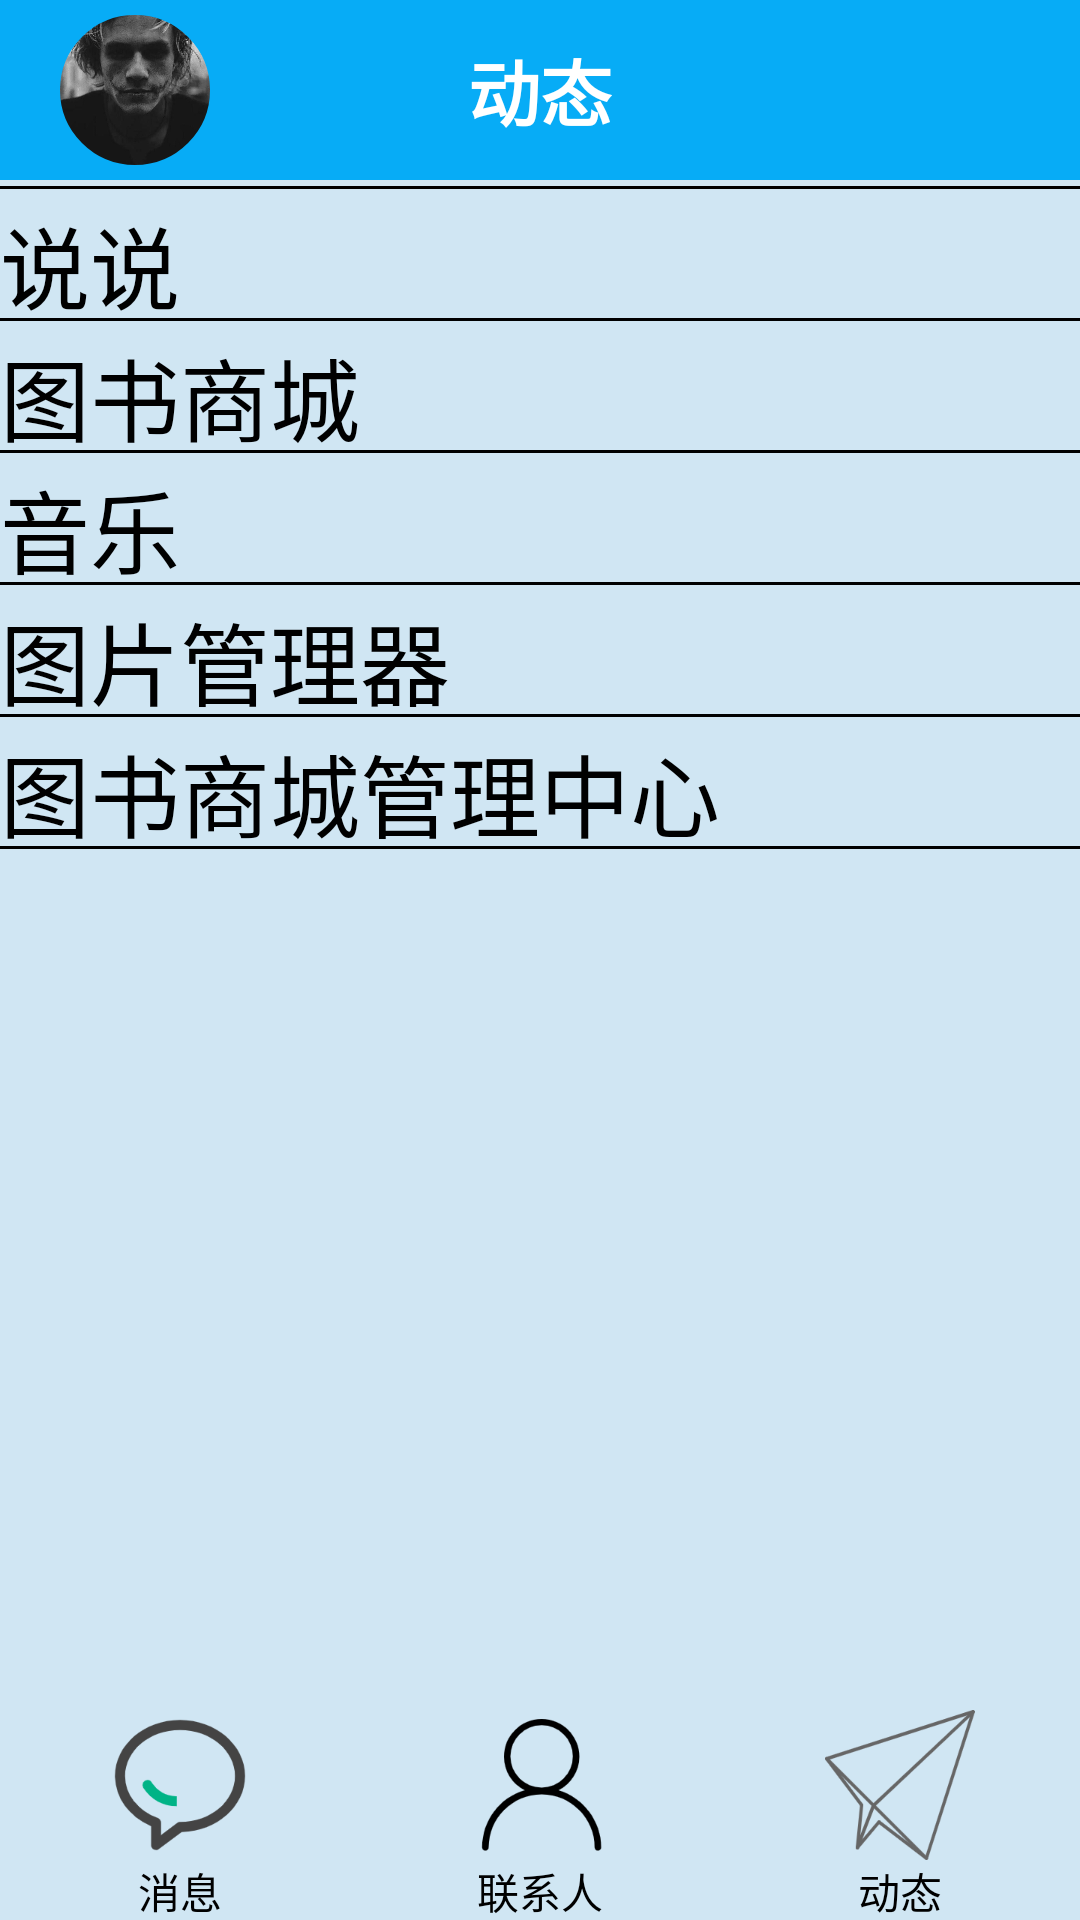

Produce the Android XML layout that renders to this screen, including the resource entries it uses.
<!-- AndroidManifest.xml: application theme MyTheme -->
<!-- res/layout/activity_dynamic.xml -->
<?xml version="1.0" encoding="utf-8"?>
<RelativeLayout xmlns:android="http://schemas.android.com/apk/res/android"
    xmlns:app="http://schemas.android.com/apk/res-auto"
    xmlns:tools="http://schemas.android.com/tools"
    android:id="@+id/main"
    android:layout_width="match_parent"
    android:layout_height="match_parent"
    tools:context=".Dynamic"
    >
    <RelativeLayout
        android:id="@+id/top_bar"
        android:layout_width="match_parent"
        android:layout_height="60dp"
        android:background="#07ACF6">

        <ImageView
            android:id="@+id/user_photo"
            android:layout_width="50dp"
            android:layout_height="50dp"
            android:layout_centerVertical="true"
            android:layout_marginLeft="20dp"
            android:background="@drawable/loginphoto"
            android:src="@drawable/circle_images" />

        <TextView
            android:id="@+id/user_title"
            android:layout_width="wrap_content"
            android:layout_height="wrap_content"
            android:layout_centerInParent="true"
            android:text="动态"
            android:textColor="@color/white"
            android:textSize="24sp"
            android:background="@null"
            android:textStyle="bold" />

        <ImageView
            android:id="@+id/menu_add"
            android:layout_width="32dp"
            android:layout_height="32dp"
            android:layout_alignParentRight="true"
            android:layout_centerVertical="true"
            android:layout_marginRight="20dp"
            android:src="@drawable/add"
            android:background="@null"/>
    </RelativeLayout>
    <FrameLayout
        android:id="@+id/fragment_content"
        android:layout_width="match_parent"
        android:layout_height="match_parent"
        android:layout_above="@id/bottom_bar"
        android:layout_below="@id/top_bar"
        android:layout_marginTop="2dp"
        android:layout_marginBottom="-2dp">
        <LinearLayout
            android:layout_width="match_parent"
            android:layout_height="match_parent"
            android:orientation="vertical">
            <View
                android:layout_width="match_parent"
                android:layout_height="1dp"
                android:background="@color/black"/>
            <TextView
                android:layout_width="match_parent"
                android:layout_height="40dp"
                android:id="@+id/shuoshuo"
                android:text="说说"
                android:textSize="30dp"
                android:layout_marginTop="3dp"
                android:textColor="@color/black"/>
            <View
                android:layout_width="match_parent"
                android:layout_height="1dp"
                android:background="@color/black"/>
            <TextView
                android:layout_width="match_parent"
                android:layout_height="40dp"
                android:id="@+id/book"
                android:text="图书商城"
                android:textSize="30dp"
                android:layout_marginTop="3dp"
                android:textColor="@color/black"/>
            <View
                android:layout_width="match_parent"
                android:layout_height="1dp"
                android:background="@color/black"/>
            <TextView
                android:layout_width="match_parent"
                android:layout_height="40dp"
                android:id="@+id/media"
                android:text="音乐"
                android:textSize="30dp"
                android:layout_marginTop="3dp"
                android:textColor="@color/black"/>
            <View
                android:layout_width="match_parent"
                android:layout_height="1dp"
                android:background="@color/black"/>
            <TextView
                android:layout_width="match_parent"
                android:layout_height="40dp"
                android:id="@+id/BS"
                android:text="图片管理器"
                android:textSize="30dp"
                android:layout_marginTop="3dp"
                android:textColor="@color/black"/>
            <View
                android:layout_width="match_parent"
                android:layout_height="1dp"
                android:background="@color/black"/>
            <TextView
                android:layout_width="match_parent"
                android:layout_height="40dp"
                android:id="@+id/BM"
                android:text="图书商城管理中心"
                android:textSize="30dp"
                android:layout_marginTop="3dp"
                android:textColor="@color/black"/>
            <View
                android:layout_width="match_parent"
                android:layout_height="1dp"
                android:background="@color/black"/>


        </LinearLayout>
    </FrameLayout>
    <LinearLayout
        android:id="@+id/bottom_bar"
        android:layout_width="match_parent"
        android:layout_height="70dp"
        android:layout_alignParentBottom="true"
        android:orientation="horizontal"
        >

        <TextView
            android:id="@+id/tvbar_user"
            android:layout_width="0dp"
            android:layout_height="wrap_content"
            android:layout_weight="1"
            android:drawableTop="@drawable/news"
            android:drawablePadding="0dp"
            android:gravity="center"
            android:text="消息"
            android:textColor="@color/black" />

        <TextView
            android:id="@+id/tvbar_friend"
            android:layout_width="0dp"
            android:layout_height="wrap_content"
            android:layout_weight="1"
            android:drawableTop="@drawable/friend"
            android:drawablePadding="0dp"
            android:gravity="center"
            android:text="联系人"
            android:textColor="@color/black" />
        <TextView
            android:id="@+id/tvbar_dongtai"
            android:layout_width="0dp"
            android:layout_height="match_parent"
            android:layout_weight="1"
            android:drawableTop="@drawable/active"
            android:drawablePadding="0dp"
            android:gravity="center"
            android:textColor="@color/black"
            android:text="动态"/>
    </LinearLayout>

</RelativeLayout>
<!-- resources referenced by this layout -->
<resources>
  <color name="black">#FF000000</color>
  <color name="white">#FFFFFFFF</color>
  <!-- drawable active: png bitmap (drawable-xxxhdpi, 12443 bytes) -->
  <!-- drawable circle_images (drawable) -->
  <?xml version="1.0" encoding="utf-8"?>
  <layer-list xmlns:android="http://schemas.android.com/apk/res/android" >
      
      
      <item android:left="-10dp" android:top="-10dp" android:right="-10dp" android:bottom="-10dp">
          <shape
              android:shape="oval">
              
              <solid android:color="#F00" />
              
              <stroke
                  android:width="10dp"
                  android:color="#07ACF6" />
              
              <size
                  android:height="50dp"
                  android:width="50dp" />
              
              <gradient android:centerColor="#0000" />
          </shape>
      </item>
  </layer-list>
  <!-- drawable friend: png bitmap (drawable-xxxhdpi, 5787 bytes) -->
  <!-- drawable loginphoto: jpg bitmap (drawable-xxxhdpi, 24572 bytes) -->
  <!-- drawable news: png bitmap (drawable-xxxhdpi, 7980 bytes) -->
  <style name="MyTheme" parent="Theme.Fakeqq">
          <item name="android:windowFullscreen">true</item>
          
          <item name="windowNoTitle">true</item>
          <item name="android:windowTranslucentNavigation">true</item>
          <item name="android:background">#88D0E7F4</item>
          
          <item name="android:colorControlHighlight">#FF00FF</item>
          
          <item name="android:colorControlNormal">#FFD700</item>
  
      </style>
  <style name="Theme.Fakeqq" parent="Theme.MaterialComponents.DayNight.DarkActionBar.Bridge">
          
          <item name="colorPrimary">@color/blue1</item>
          <item name="colorPrimaryVariant">@color/purple_700</item>
          <item name="colorOnPrimary">@color/white</item>
          
          <item name="colorSecondary">@color/teal_200</item>
          <item name="colorSecondaryVariant">@color/teal_700</item>
          <item name="colorOnSecondary">@color/black</item>
          
          <item name="android:statusBarColor">?attr/colorPrimaryVariant</item>
          
      </style>
  <color name="blue1">#617bf2</color>
  <color name="purple_700">#FF3700B3</color>
  <color name="teal_200">#FF03DAC5</color>
  <color name="teal_700">#FF018786</color>
</resources>
